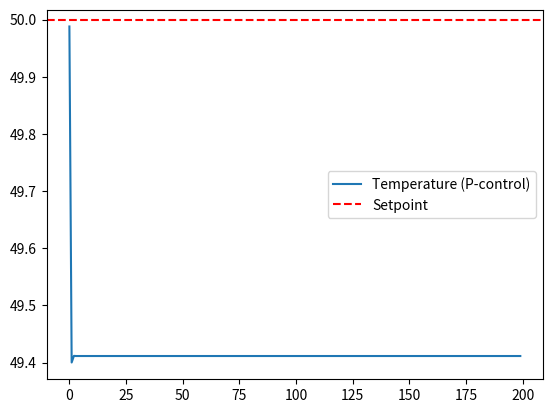

Recreate this plot in Python.
import matplotlib.pyplot as plt

# PID parameters (only P used here)
Kp = 20.4  # try different values

# Simulation setup
setpoint = 50
temperature = 20
ambient = 20
history = []

for t in range(200):
    error = setpoint - temperature
    heater_power = Kp * error   # Proportional control
    
    # Simulate effect of heater (proportional heating & natural cooling)
    temperature += heater_power * 0.05          # heater effect
    temperature -= 0.02 * (temperature - ambient)  # cooling effect
    
    history.append(temperature)

# Plot
plt.plot(history, label="Temperature (P-control)")
plt.axhline(setpoint, color='r', linestyle='--', label="Setpoint")
plt.legend()
plt.show()
